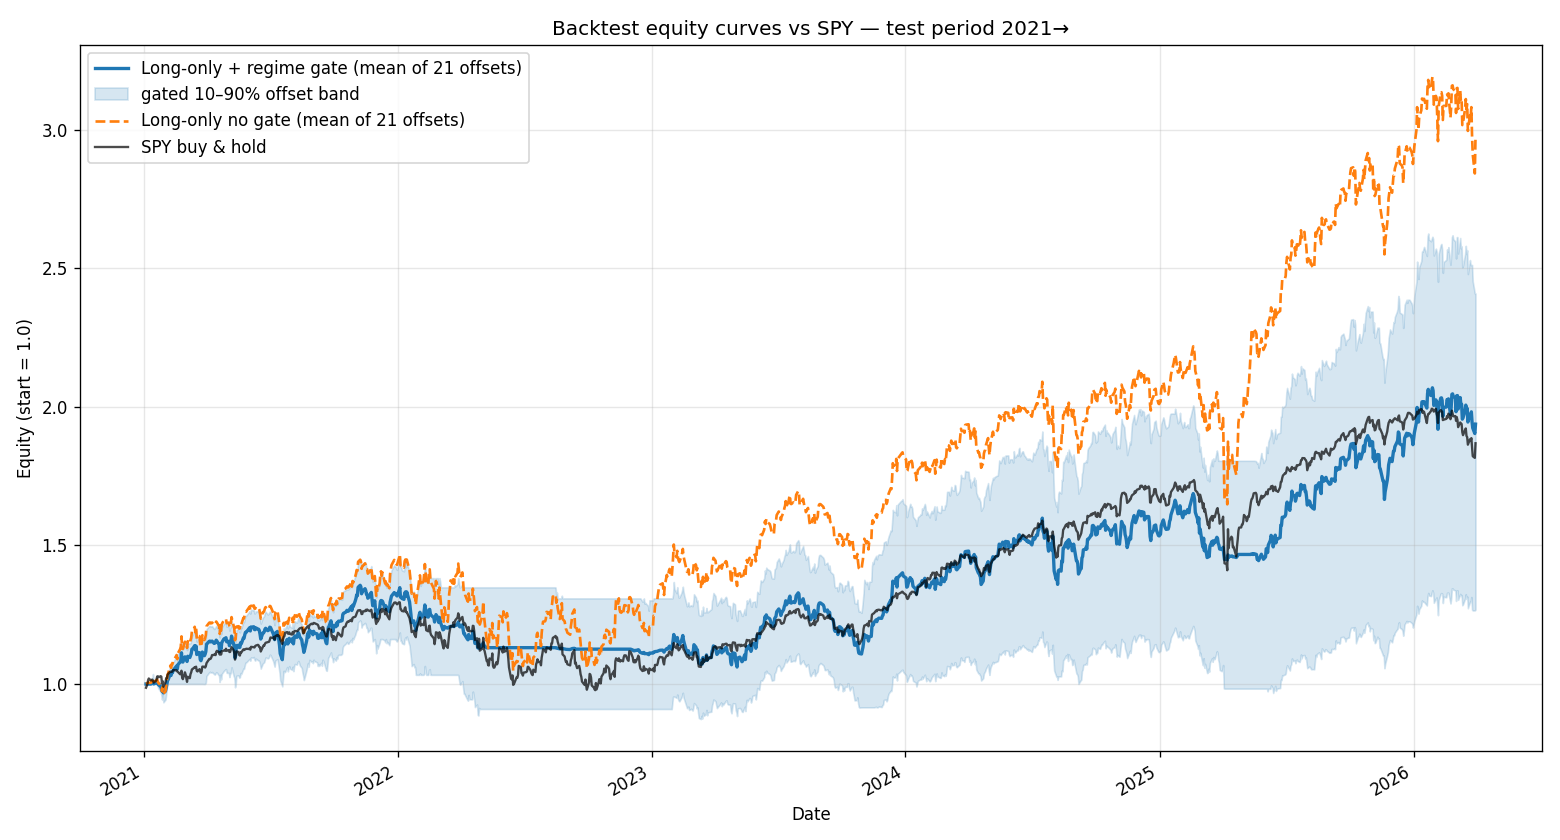

The file beside this chart, header and first rows:
, spy, raw_long_only, gated_long_only, gated_offset_p10, gated_offset_p90, gated_picks_offset0, raw_picks_offset0
2021-01-04, 0.9864, 1, 1.0, 1.0, 1.0, , ALGN,ANET,APA,AVGO,BIIB,BKR,CCL,DVN,EOG,…
2021-01-05, 0.9932, 1.001, 1.0, 1.0, 1.0, , ALGN,ANET,APA,AVGO,BIIB,BKR,CCL,DVN,EOG,…
2021-01-06, 0.9991, 1.003, 1.0, 1.0, 1.0, , ALGN,ANET,APA,AVGO,BIIB,BKR,CCL,DVN,EOG,…
2021-01-07, 1.014, 1.005, 1, 1.0, 1.0, , ALGN,ANET,APA,AVGO,BIIB,BKR,CCL,DVN,EOG,…
2021-01-08, 1.02, 1.005, 0.9999, 1.0, 1.0, , ALGN,ANET,APA,AVGO,BIIB,BKR,CCL,DVN,EOG,…
2021-01-11, 1.013, 1.004, 0.9997, 0.9995, 1.0, , ALGN,ANET,APA,AVGO,BIIB,BKR,CCL,DVN,EOG,…
2021-01-12, 1.013, 1.011, 1.003, 1.0, 1.021, , ALGN,ANET,APA,AVGO,BIIB,BKR,CCL,DVN,EOG,…
2021-01-13, 1.016, 1.009, 1.002, 1.0, 1.014, , ALGN,ANET,APA,AVGO,BIIB,BKR,CCL,DVN,EOG,…
2021-01-14, 1.012, 1.017, 1.007, 1.0, 1.036, , ALGN,ANET,APA,AVGO,BIIB,BKR,CCL,DVN,EOG,…
2021-01-15, 1.005, 1.007, 1, 0.9989, 1.011, , ALGN,ANET,APA,AVGO,BIIB,BKR,CCL,DVN,EOG,…
2021-01-19, 1.013, 1.014, 1.005, 1.0, 1.026, , ALGN,ANET,APA,AVGO,BIIB,BKR,CCL,DVN,EOG,…
2021-01-20, 1.027, 1.016, 1.007, 1.0, 1.031, , ALGN,ANET,APA,AVGO,BIIB,BKR,CCL,DVN,EOG,…
2021-01-21, 1.028, 1.007, 1, 0.9889, 1.015, , ALGN,ANET,APA,AVGO,BIIB,BKR,CCL,DVN,EOG,…
2021-01-22, 1.024, 1.003, 0.9969, 0.9829, 1.009, , ALGN,ANET,APA,AVGO,BIIB,BKR,CCL,DVN,EOG,…
2021-01-25, 1.028, 0.9958, 0.9912, 0.9721, 1.0, , ALGN,ANET,APA,AVGO,BIIB,BKR,CCL,DVN,EOG,…
2021-01-26, 1.027, 0.988, 0.985, 0.9612, 1.0, , ALGN,ANET,APA,AVGO,BIIB,BKR,CCL,DVN,EOG,…
2021-01-27, 1.001, 0.9739, 0.9738, 0.9437, 1.0, , ALGN,ANET,APA,AVGO,BIIB,BKR,CCL,DVN,EOG,…
2021-01-28, 1.01, 0.9892, 0.9853, 0.9609, 1.0, , ALGN,ANET,APA,AVGO,BIIB,BKR,CCL,DVN,EOG,…
2021-01-29, 0.9898, 0.9648, 0.9677, 0.9337, 1.0, , ALGN,ANET,APA,AVGO,BIIB,BKR,CCL,DVN,EOG,…
2021-02-01, 1.006, 0.974, 0.9741, 0.9434, 1.0, , ALGN,ANET,APA,AVGO,BIIB,BKR,CCL,DVN,EOG,…
2021-02-02, 1.021, 0.9921, 0.9859, 0.9625, 1.0, , ALGN,ANET,APA,AVGO,BIIB,BKR,CCL,DVN,EOG,…
2021-02-03, 1.021, 1.015, 1, 0.9851, 1.012, ANET,APA,AVGO,BIIB,BKNG,BKR,CCL,CFG,DAL,…, ANET,APA,AVGO,BIIB,BKNG,BKR,CCL,CFG,DAL,…
2021-02-04, 1.033, 1.033, 1.012, 1.0, 1.032, ANET,APA,AVGO,BIIB,BKNG,BKR,CCL,CFG,DAL,…, ANET,APA,AVGO,BIIB,BKNG,BKR,CCL,CFG,DAL,…
2021-02-05, 1.037, 1.039, 1.017, 1.0, 1.039, ANET,APA,AVGO,BIIB,BKNG,BKR,CCL,CFG,DAL,…, ANET,APA,AVGO,BIIB,BKNG,BKR,CCL,CFG,DAL,…
2021-02-08, 1.044, 1.066, 1.037, 1.0, 1.066, ANET,APA,AVGO,BIIB,BKNG,BKR,CCL,CFG,DAL,…, ANET,APA,AVGO,BIIB,BKNG,BKR,CCL,CFG,DAL,…
2021-02-09, 1.044, 1.058, 1.031, 1.0, 1.059, ANET,APA,AVGO,BIIB,BKNG,BKR,CCL,CFG,DAL,…, ANET,APA,AVGO,BIIB,BKNG,BKR,CCL,CFG,DAL,…
2021-02-10, 1.043, 1.072, 1.04, 1.0, 1.066, ANET,APA,AVGO,BIIB,BKNG,BKR,CCL,CFG,DAL,…, ANET,APA,AVGO,BIIB,BKNG,BKR,CCL,CFG,DAL,…
2021-02-11, 1.045, 1.072, 1.041, 1.0, 1.067, ANET,APA,AVGO,BIIB,BKNG,BKR,CCL,CFG,DAL,…, ANET,APA,AVGO,BIIB,BKNG,BKR,CCL,CFG,DAL,…
2021-02-12, 1.05, 1.082, 1.049, 1.0, 1.078, ANET,APA,AVGO,BIIB,BKNG,BKR,CCL,CFG,DAL,…, ANET,APA,AVGO,BIIB,BKNG,BKR,CCL,CFG,DAL,…
2021-02-16, 1.049, 1.099, 1.062, 1.0, 1.095, ANET,APA,AVGO,BIIB,BKNG,BKR,CCL,CFG,DAL,…, ANET,APA,AVGO,BIIB,BKNG,BKR,CCL,CFG,DAL,…
2021-02-17, 1.05, 1.104, 1.065, 1.0, 1.1, ANET,APA,AVGO,BIIB,BKNG,BKR,CCL,CFG,DAL,…, ANET,APA,AVGO,BIIB,BKNG,BKR,CCL,CFG,DAL,…
2021-02-18, 1.045, 1.09, 1.054, 1.0, 1.084, ANET,APA,AVGO,BIIB,BKNG,BKR,CCL,CFG,DAL,…, ANET,APA,AVGO,BIIB,BKNG,BKR,CCL,CFG,DAL,…
2021-02-19, 1.043, 1.111, 1.07, 1.0, 1.107, ANET,APA,AVGO,BIIB,BKNG,BKR,CCL,CFG,DAL,…, ANET,APA,AVGO,BIIB,BKNG,BKR,CCL,CFG,DAL,…
2021-02-22, 1.035, 1.125, 1.079, 1.0, 1.125, ANET,APA,AVGO,BIIB,BKNG,BKR,CCL,CFG,DAL,…, ANET,APA,AVGO,BIIB,BKNG,BKR,CCL,CFG,DAL,…
2021-02-23, 1.036, 1.134, 1.084, 1.0, 1.137, ANET,APA,AVGO,BIIB,BKNG,BKR,CCL,CFG,DAL,…, ANET,APA,AVGO,BIIB,BKNG,BKR,CCL,CFG,DAL,…
2021-02-24, 1.048, 1.172, 1.113, 1.0, 1.174, ANET,APA,AVGO,BIIB,BKNG,BKR,CCL,CFG,DAL,…, ANET,APA,AVGO,BIIB,BKNG,BKR,CCL,CFG,DAL,…
2021-02-25, 1.023, 1.128, 1.08, 1.0, 1.124, ANET,APA,AVGO,BIIB,BKNG,BKR,CCL,CFG,DAL,…, ANET,APA,AVGO,BIIB,BKNG,BKR,CCL,CFG,DAL,…
2021-02-26, 1.017, 1.127, 1.079, 1.0, 1.124, ANET,APA,AVGO,BIIB,BKNG,BKR,CCL,CFG,DAL,…, ANET,APA,AVGO,BIIB,BKNG,BKR,CCL,CFG,DAL,…
2021-03-01, 1.042, 1.152, 1.098, 1.0, 1.152, ANET,APA,AVGO,BIIB,BKNG,BKR,CCL,CFG,DAL,…, ANET,APA,AVGO,BIIB,BKNG,BKR,CCL,CFG,DAL,…
2021-03-02, 1.034, 1.147, 1.094, 1.0, 1.149, ANET,APA,AVGO,BIIB,BKNG,BKR,CCL,CFG,DAL,…, ANET,APA,AVGO,BIIB,BKNG,BKR,CCL,CFG,DAL,…
2021-03-03, 1.02, 1.146, 1.093, 1.0, 1.142, ANET,APA,AVGO,BIIB,BKNG,BKR,CCL,CFG,DAL,…, ANET,APA,AVGO,BIIB,BKNG,BKR,CCL,CFG,DAL,…
2021-03-04, 1.008, 1.13, 1.081, 1.0, 1.122, ANET,APA,AVGO,BIIB,BKNG,BKR,CCL,CFG,DAL,…, ANET,APA,AVGO,BIIB,BKNG,BKR,CCL,CFG,DAL,…
2021-03-05, 1.026, 1.154, 1.1, 1.0, 1.145, ALB,AMAT,AMCR,AMZN,ANET,APA,AVGO,BKR,CCL…, ALB,AMAT,AMCR,AMZN,ANET,APA,AVGO,BKR,CCL…
2021-03-08, 1.021, 1.146, 1.095, 1.0, 1.147, ALB,AMAT,AMCR,AMZN,ANET,APA,AVGO,BKR,CCL…, ALB,AMAT,AMCR,AMZN,ANET,APA,AVGO,BKR,CCL…
2021-03-09, 1.036, 1.158, 1.103, 1.0, 1.147, ALB,AMAT,AMCR,AMZN,ANET,APA,AVGO,BKR,CCL…, ALB,AMAT,AMCR,AMZN,ANET,APA,AVGO,BKR,CCL…
2021-03-10, 1.042, 1.166, 1.109, 1.0, 1.156, ALB,AMAT,AMCR,AMZN,ANET,APA,AVGO,BKR,CCL…, ALB,AMAT,AMCR,AMZN,ANET,APA,AVGO,BKR,CCL…
2021-03-11, 1.053, 1.189, 1.125, 1.0, 1.175, ALB,AMAT,AMCR,AMZN,ANET,APA,AVGO,BKR,CCL…, ALB,AMAT,AMCR,AMZN,ANET,APA,AVGO,BKR,CCL…
2021-03-12, 1.054, 1.19, 1.126, 1.0, 1.177, ALB,AMAT,AMCR,AMZN,ANET,APA,AVGO,BKR,CCL…, ALB,AMAT,AMCR,AMZN,ANET,APA,AVGO,BKR,CCL…
2021-03-15, 1.06, 1.206, 1.138, 1.0, 1.193, ALB,AMAT,AMCR,AMZN,ANET,APA,AVGO,BKR,CCL…, ALB,AMAT,AMCR,AMZN,ANET,APA,AVGO,BKR,CCL…
2021-03-16, 1.059, 1.186, 1.123, 1.0, 1.173, ALB,AMAT,AMCR,AMZN,ANET,APA,AVGO,BKR,CCL…, ALB,AMAT,AMCR,AMZN,ANET,APA,AVGO,BKR,CCL…
2021-03-17, 1.063, 1.205, 1.137, 1.0, 1.193, ALB,AMAT,AMCR,AMZN,ANET,APA,AVGO,BKR,CCL…, ALB,AMAT,AMCR,AMZN,ANET,APA,AVGO,BKR,CCL…
2021-03-18, 1.047, 1.163, 1.106, 1.0, 1.152, ALB,AMAT,AMCR,AMZN,ANET,APA,AVGO,BKR,CCL…, ALB,AMAT,AMCR,AMZN,ANET,APA,AVGO,BKR,CCL…
2021-03-19, 1.045, 1.173, 1.114, 1.0, 1.162, ALB,AMAT,AMCR,AMZN,ANET,APA,AVGO,BKR,CCL…, ALB,AMAT,AMCR,AMZN,ANET,APA,AVGO,BKR,CCL…
2021-03-22, 1.053, 1.172, 1.113, 1.0, 1.16, ALB,AMAT,AMCR,AMZN,ANET,APA,AVGO,BKR,CCL…, ALB,AMAT,AMCR,AMZN,ANET,APA,AVGO,BKR,CCL…
2021-03-23, 1.045, 1.139, 1.088, 1.0, 1.147, ALB,AMAT,AMCR,AMZN,ANET,APA,AVGO,BKR,CCL…, ALB,AMAT,AMCR,AMZN,ANET,APA,AVGO,BKR,CCL…
2021-03-24, 1.04, 1.134, 1.084, 1.0, 1.146, ALB,AMAT,AMCR,AMZN,ANET,APA,AVGO,BKR,CCL…, ALB,AMAT,AMCR,AMZN,ANET,APA,AVGO,BKR,CCL…
2021-03-25, 1.046, 1.144, 1.092, 1.0, 1.147, ALB,AMAT,AMCR,AMZN,ANET,APA,AVGO,BKR,CCL…, ALB,AMAT,AMCR,AMZN,ANET,APA,AVGO,BKR,CCL…
2021-03-26, 1.063, 1.176, 1.115, 1.0, 1.162, ALB,AMAT,AMCR,AMZN,ANET,APA,AVGO,BKR,CCL…, ALB,AMAT,AMCR,AMZN,ANET,APA,AVGO,BKR,CCL…
2021-03-29, 1.062, 1.158, 1.102, 0.9995, 1.147, ALB,AMAT,AMCR,AMZN,ANET,APA,AVGO,BKR,CCL…, ALB,AMAT,AMCR,AMZN,ANET,APA,AVGO,BKR,CCL…
2021-03-30, 1.059, 1.165, 1.107, 1.0, 1.154, ALB,AMAT,AMCR,AMZN,ANET,APA,AVGO,BKR,CCL…, ALB,AMAT,AMCR,AMZN,ANET,APA,AVGO,BKR,CCL…
... 1,278 more rows
